Labelled photos from "Apple_leaf_aug_without_split", an image-classification folder in warjunaid/Apple_leaf_aug_without_split. The possible labels are: black rot, cedar apple rust, healthy, scab.

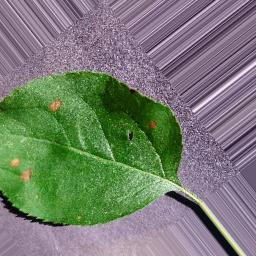
Label: black rot

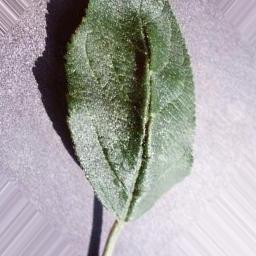
Label: healthy

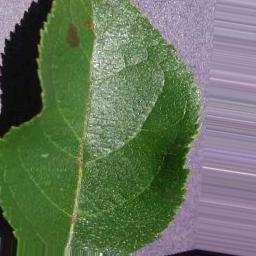
Label: scab

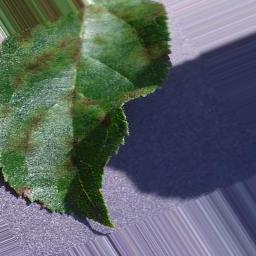
Label: scab

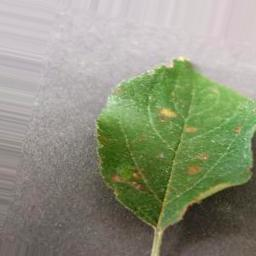
Label: cedar apple rust

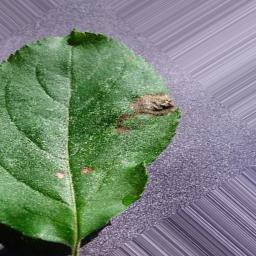
Label: black rot
